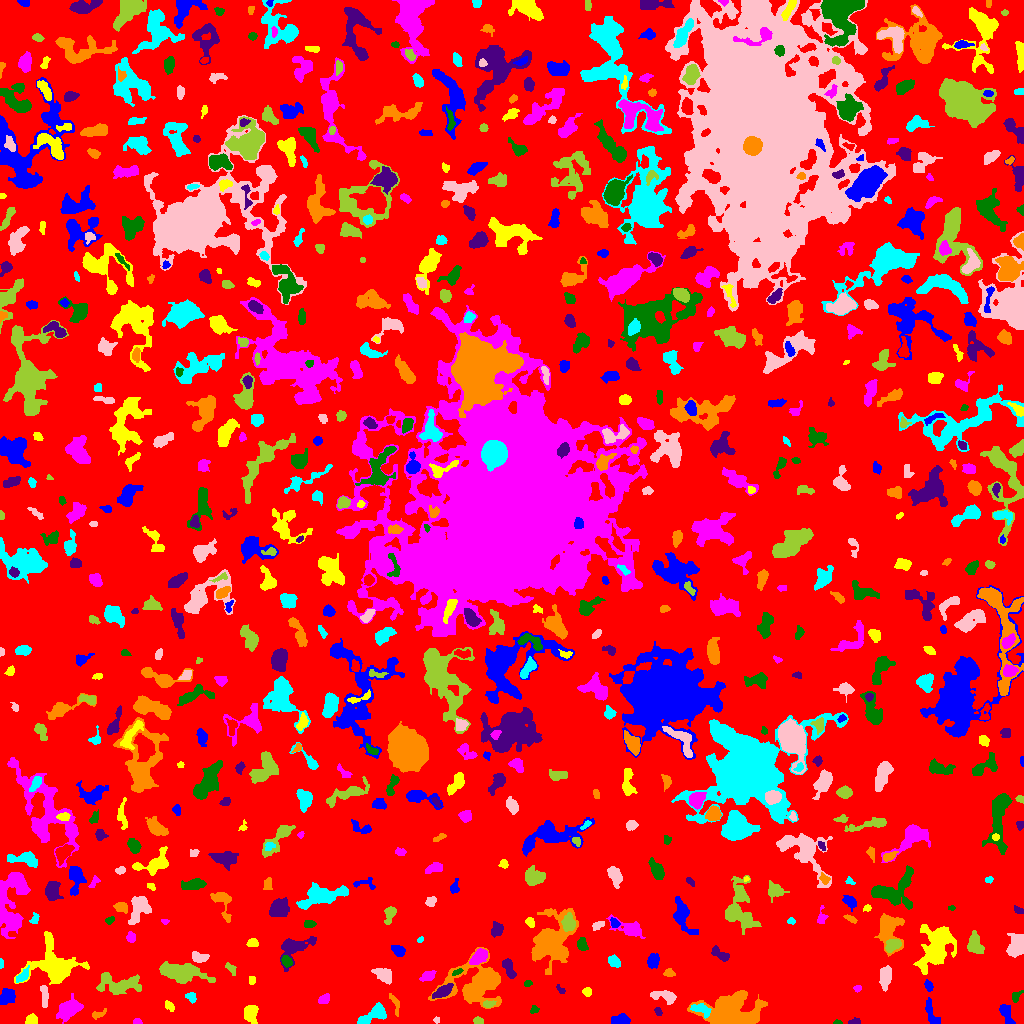

Data behind this chart, as committed beside it:
ID, X, Y, A, B, theta, total_flux, mu_max, mu_median, mu_mean, R_fwhm, R_e, R10, R90, x_start, x_end, y_start, y_end, area, greylevel
0, 505.1, 518.9, 300.1, 292.6, -0.5947, 1062010, 9.0, 1.0, 1.454, 68.29, 219.4, 83.32, 363.7, 0, 1023, 0, 1023, 730610, 1.454
1, 931.9, 8.335, 7.11, 2.531, -1.187, 373.0, 6.0, 2.0, 1.828, 4.029, 4.107, 1.493, 6.864, 925, 940, 0, 26, 204, 5.828
2, 250.6, 10.52, 4.32, 3.179, -1.56, 686.0, 7.0, 3.0, 3.049, 5.262, 4.514, 1.784, 7.247, 244, 258, 0, 18, 225, 6.049
3, 136.9, 1.634, 1.949, 1.444, -0.008503, 82.0, 5.0, 1.0, 1.64, 1.871, 1.954, 0.5642, 3.338, 133, 142, 0, 5, 50, 5.64
4, 836.9, 1.13, 2.045, 1.122, -0.0284, 54.0, 3.0, 1.0, 1.5, 2.185, 1.784, 0.5642, 2.932, 833, 842, 0, 4, 36, 5.5
5, 854.6, 1.691, 3.025, 1.497, 0.09218, 162.0, 5.0, 2.0, 2.418, 3.09, 2.523, 0.9772, 3.949, 848, 860, 0, 6, 67, 5.418
6, 97.98, 9.711, 4.32, 1.519, 0.4049, 97.0, 4.0, 1.0, 1.066, 2.932, 2.394, 0.7979, 3.949, 92, 106, 4, 15, 91, 5.066
7, 701, 14.5, 5.417, 2.238, -0.2891, 223.0, 4.0, 1.0, 1.267, 4.72, 3.742, 1.382, 5.863, 690, 711, 5, 20, 176, 10.27
8, 436.6, 3.5, 1.452, 1.118, 0.0, 32.0, 2.0, 1.0, 0.8205, 2.764, 1.493, 0.5642, 2.523, 433, 439, 0, 7, 39, 4.821
9, 478.3, 2.507, 2.269, 1.563, -0.1507, 134.0, 4.0, 2.0, 1.914, 3.7, 2.459, 0.9772, 3.7, 473, 483, 0, 7, 70, 5.914
10, 589.0, 6.706, 5.44, 1.599, -1.15, 68.0, 2.0, 0.0, 0.4964, 4.442, 2.932, 0.9772, 4.184, 584, 594, 0, 18, 137, 4.496
11, 620.8, 3.825, 4.506, 2.315, 0.06937, 486.0, 5.0, 2.0, 2.842, 5.171, 4.068, 1.693, 6.358, 611, 630, 0, 10, 171, 5.842
12, 30.91, 3.383, 2.628, 2.29, 0.6505, 256.0, 5.0, 3.0, 2.286, 4.297, 3.141, 1.262, 4.687, 25, 37, 0, 10, 112, 6.286
13, 69.04, 14.3, 6.128, 3.789, 0.6877, 1389, 8.0, 3.0, 3.473, 7.506, 5.781, 2.326, 9.288, 56, 83, 0, 30, 400, 6.473
14, 534.3, 13.76, 2.31, 1.79, 0.4831, 93.0, 4.0, 2.0, 1.5, 3.192, 2.523, 0.7979, 3.827, 530, 539, 10, 18, 62, 5.5
15, 658.2, 11.91, 2.197, 1.529, -1.071, 161.0, 5.0, 3.0, 2.776, 3.241, 2.394, 0.9772, 3.613, 654, 662, 8, 16, 58, 5.776
16, 731.8, 9.74, 11.18, 7.838, -0.06612, 12741, 41.0, 6.0, 9.107, 7.527, 8.903, 3.241, 16.37, 687, 767, 0, 33, 1399, 14.11
17, 374.4, 9.183, 7.953, 3.237, 0.479, 996.0, 8.0, 3.0, 3.122, 5.997, 5.323, 1.954, 8.593, 357, 386, 0, 21, 319, 6.122
18, 43.94, 29.67, 6.423, 1.623, -1.5, 144.0, 3.0, 1.0, 0.96, 2.985, 3.338, 1.128, 5.441, 40, 48, 16, 38, 150, 5.96
19, 488.6, 19.29, 2.884, 1.621, 0.08691, 125.0, 3.0, 2.0, 1.562, 3.613, 2.706, 1.128, 4.184, 483, 496, 16, 23, 80, 7.562
20, 641.7, 16.88, 2.867, 1.908, 0.714, 160.0, 4.0, 2.0, 2.078, 4.146, 2.764, 0.9772, 4.334, 637, 647, 12, 22, 77, 5.078
21, 1005, 10.85, 5.45, 2.42, -1.178, 485.0, 8.0, 2.0, 2.513, 3.613, 3.909, 1.382, 6.676, 999, 1015, 0, 19, 193, 5.513
22, 169.6, 17.05, 3.055, 1.699, -0.8919, 186.0, 5.0, 2.0, 2.214, 3.038, 2.764, 0.9772, 4.514, 165, 174, 12, 23, 84, 5.214
23, 323.8, 24.28, 2.628, 1.734, 0.4483, 130.0, 4.0, 1.0, 1.25, 3.785, 2.646, 0.9772, 4.068, 318, 329, 20, 30, 104, 5.25
24, 1016, 27.33, 3.146, 1.902, 1.1, 104.0, 2.0, 1.0, 1.169, 4.72, 2.821, 1.262, 4.334, 1012, 1023, 21, 33, 89, 5.169
25, 442.3, 31.96, 5.354, 2.36, 0.5324, 884.0, 9.0, 4.0, 4.376, 5.262, 4.478, 1.784, 7.024, 432, 453, 25, 40, 202, 9.376
26, 395.1, 20.05, 5.888, 1.856, -1.227, 158.0, 3.0, 1.0, 1.35, 3.432, 3.385, 1.262, 5.642, 389, 399, 7, 30, 117, 4.35
27, 190.9, 26.46, 2.858, 2.132, -0.8021, 142.0, 3.0, 1.0, 1.527, 3.742, 2.985, 1.128, 4.687, 185, 196, 20, 31, 93, 5.527
28, 664.7, 26.91, 7.492, 2.489, -0.1538, 478.0, 8.0, 2.0, 2.087, 3.523, 4.184, 1.493, 6.933, 650, 676, 19, 33, 229, 6.087
29, 119.7, 38.41, 10.55, 4.408, 0.007612, 1713, 9.0, 2.0, 3.011, 6.482, 6.652, 2.523, 11.26, 96, 141, 29, 51, 569, 6.011
30, 1001, 35.5, 1.676, 1.166, -0.0, 50.0, 3.0, 1.0, 1.282, 2.257, 1.693, 0.5642, 2.646, 999, 1004, 32, 39, 39, 5.282
31, 7.348, 27.91, 3.554, 2.708, 0.6069, 488.0, 8.0, 2.0, 2.228, 4.26, 3.7, 1.493, 6.129, 0, 15, 19, 35, 219, 6.228
32, 587.4, 31.52, 1.904, 1.802, -0.1936, 91.0, 3.0, 1.0, 1.182, 2.985, 2.394, 0.9772, 3.785, 582, 591, 27, 36, 77, 5.182
33, 857.5, 34.69, 1.9, 1.654, 0.1946, 155.0, 5.0, 3.0, 3.039, 3.09, 2.257, 0.9772, 3.478, 853, 861, 31, 38, 51, 9.039
34, 527.5, 40.21, 1.79, 1.239, 0.3111, 80.0, 6.0, 1.0, 1.569, 1.871, 1.784, 0.5642, 3.038, 524, 532, 37, 43, 51, 5.569
35, 560.7, 33.7, 3.098, 1.485, -0.8714, 99.0, 3.0, 2.0, 1.737, 3.338, 2.523, 0.9772, 3.785, 556, 565, 30, 39, 57, 6.737
36, 477.2, 40.46, 14.55, 10.19, 0.2127, 4554, 10.0, 3.0, 3.203, 10.98, 10.81, 4.146, 17.83, 428, 501, 15, 76, 1422, 6.203
37, 22.5, 47.25, 4.244, 1.941, 0.7502, 319.0, 5.0, 2.0, 2.435, 4.549, 3.523, 1.382, 5.441, 16, 29, 41, 58, 131, 7.435
38, 885.2, 47.21, 5.274, 2.735, 1.469, 831.0, 8.0, 3.0, 3.392, 6.024, 4.82, 1.871, 7.527, 879, 891, 32, 58, 245, 8.392
39, 179.5, 50.87, 11.43, 4.192, -0.1602, 3074, 12.0, 3.0, 4.429, 7.838, 7.569, 2.877, 13.04, 159, 215, 40, 62, 694, 6.429
40, 346.7, 39.32, 6.457, 2.022, 0.7181, 337.0, 4.0, 2.0, 1.783, 5.917, 4.478, 1.596, 6.933, 337, 358, 29, 48, 189, 4.783
41, 928.7, 37.91, 2.94, 1.746, -1.164, 140.0, 4.0, 2.0, 1.667, 3.827, 2.932, 0.9772, 4.514, 924, 933, 32, 44, 84, 5.667
42, 251.5, 43.5, 2.291, 1.5, -0.0, 64.0, 2.0, 1.0, 1.103, 3.909, 2.185, 0.9772, 3.613, 249, 255, 39, 47, 58, 5.103
43, 428.5, 47.64, 3.245, 1.77, 0.5097, 253.0, 7.0, 2.0, 1.847, 2.985, 2.985, 1.128, 4.72, 419, 436, 42, 53, 137, 5.847
44, 457.3, 51.3, 2.844, 1.106, 0.5798, 56.0, 2.0, 1.0, 0.9655, 3.613, 2.034, 0.7979, 3.338, 452, 463, 48, 55, 58, 7.966
45, 508.5, 55.84, 5.521, 2.165, -1.192, 247.0, 3.0, 1.0, 1.35, 4.983, 4.107, 1.596, 6.383, 502, 516, 45, 65, 183, 6.35
46, 669, 50.42, 2.698, 2.041, -0.004509, 151.0, 4.0, 2.0, 1.841, 4.029, 2.821, 0.9772, 4.334, 663, 675, 47, 55, 82, 4.841
47, 1.256, 59.73, 2.545, 1.091, -1.557, 86.0, 3.0, 2.0, 2.205, 3.192, 2.111, 0.7979, 3.09, 0, 3, 55, 65, 39, 5.205
48, 383.6, 48.32, 4.595, 2.839, -0.5668, 710.0, 9.0, 3.0, 3.087, 4.146, 4.406, 1.693, 7.225, 371, 391, 39, 55, 230, 6.087
49, 230.4, 54.69, 3.926, 1.616, -0.8773, 61.0, 2.0, 1.0, 0.6778, 4.26, 2.877, 0.9772, 3.989, 225, 236, 48, 61, 90, 5.678
50, 795.6, 53.67, 29.98, 16.19, -0.1223, 121611, 90.0, 5.0, 14.19, 17.12, 17.77, 6.817, 36.51, 676, 958, 0, 112, 8572, 16.19
51, 652.9, 62.57, 3.561, 2.721, 1.303, 412.0, 5.0, 3.0, 2.543, 5.109, 4.068, 1.596, 6.155, 647, 659, 55, 70, 162, 5.543
52, 54.95, 59.34, 12.68, 10.71, -0.9502, 3273, 9.0, 3.0, 2.928, 8.867, 10.01, 3.909, 15.88, 14, 89, 39, 92, 1118, 5.928
53, 479, 66.84, 4.705, 2.863, 0.6577, 580.0, 5.0, 3.0, 2.648, 6.05, 4.618, 1.871, 7.114, 469, 487, 59, 75, 219, 7.648
54, 286.5, 62.28, 2.921, 2.202, -0.9838, 377.0, 7.0, 3.0, 3.459, 4.107, 3.29, 1.262, 5.078, 281, 292, 56, 68, 109, 8.459
55, 720.3, 68.96, 5.286, 1.927, -0.5397, 359.0, 5.0, 2.0, 2.202, 4.754, 3.785, 1.493, 5.754, 711, 729, 62, 78, 163, 7.202
56, 551, 82, 13.15, 8.96, 1.105, 4673, 11.0, 3.0, 3.421, 9.062, 10.63, 3.989, 17.33, 531, 578, 49, 115, 1366, 6.421
57, 613.6, 62.18, 3.257, 2.467, -0.7311, 289.0, 5.0, 2.0, 2.206, 3.656, 3.523, 1.262, 5.67, 608, 620, 56, 69, 131, 5.206
58, 199, 66.18, 4.533, 2.231, -0.2355, 381.0, 5.0, 2.0, 2.507, 4.886, 3.868, 1.596, 5.89, 192, 209, 61, 72, 152, 6.507
59, 892.7, 78.23, 3.958, 2.539, 0.5209, 758.0, 10.0, 4.0, 4.356, 5.232, 4.068, 1.596, 6.206, 885, 901, 71, 84, 174, 13.36
... 712 more rows
